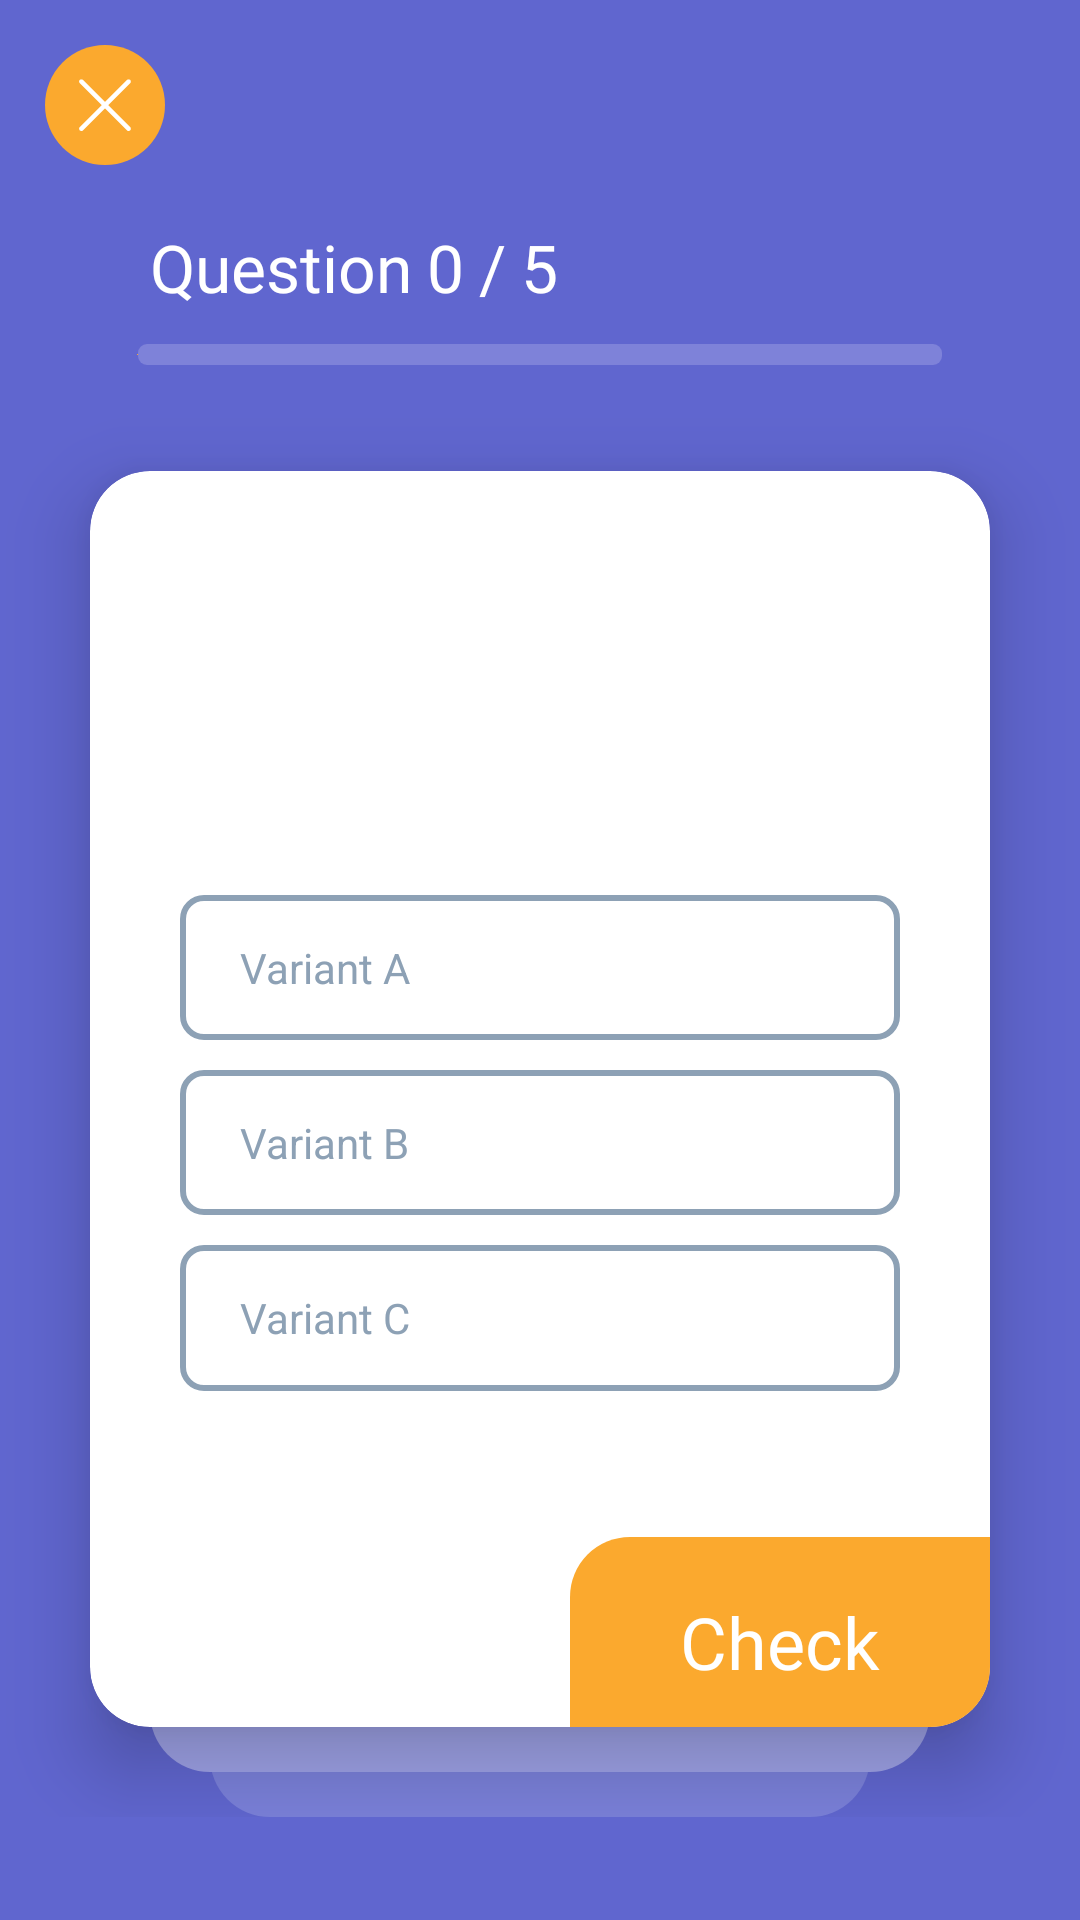

Write the Android layout XML for this screen, with the resource values it uses.
<!-- AndroidManifest.xml: application theme Theme.NurTest -->
<!-- res/layout/activity_math.xml -->
<?xml version="1.0" encoding="utf-8"?>
<LinearLayout xmlns:android="http://schemas.android.com/apk/res/android"
    xmlns:app="http://schemas.android.com/apk/res-auto"
    xmlns:tools="http://schemas.android.com/tools"
    android:layout_width="match_parent"
    android:layout_height="match_parent"
    android:background="@color/backcolor"
    android:orientation="vertical"
    android:weightSum="5"
    tools:context=".MathActivity">

    <LinearLayout
        android:layout_width="match_parent"
        android:layout_height="wrap_content"
        android:layout_margin="15dp">

        <ImageView
            android:id="@+id/finish_btn"
            android:layout_width="40dp"
            android:layout_height="40dp"
            android:background="@drawable/exit_backgraund"
            android:padding="10dp"
            android:src="@drawable/ic_exit_icon" />


    </LinearLayout>

    <LinearLayout
        android:layout_width="match_parent"
        android:layout_height="0dp"
        android:layout_weight="0.5"
        android:orientation="vertical"
        android:paddingStart="30dp"
        android:paddingEnd="30dp">

        <LinearLayout
            android:layout_width="match_parent"
            android:layout_height="0dp"
            android:layout_weight="1.4"
            android:orientation="horizontal"
            tools:ignore="NestedWeights">

            <TextView
                android:layout_width="wrap_content"
                android:layout_height="wrap_content"
                android:layout_gravity="bottom"
                android:layout_marginStart="20dp"
                android:layout_marginBottom="3dp"
                android:fontFamily="@font/basic"
                android:text="@string/question"
                android:textColor="#fff"
                android:textSize="22sp" />

            <TextView
                android:id="@+id/current_view"
                android:layout_width="wrap_content"
                android:layout_height="wrap_content"
                android:layout_gravity="bottom"
                android:layout_marginStart="5dp"
                android:layout_marginBottom="3dp"
                android:fontFamily="@font/basic"
                android:text="0"
                android:textColor="#fff"
                android:textSize="22sp" />

            <TextView
                android:layout_width="wrap_content"
                android:layout_height="wrap_content"
                android:layout_gravity="bottom"
                android:layout_marginStart="5dp"
                android:layout_marginBottom="3dp"
                android:fontFamily="@font/basic"
                android:text="/"
                android:textColor="#fff"
                android:textSize="22sp" />

            <TextView
                android:id="@+id/total_view"
                android:layout_width="wrap_content"
                android:layout_height="wrap_content"
                android:layout_gravity="bottom"
                android:layout_marginStart="5dp"
                android:layout_marginBottom="3dp"
                android:fontFamily="@font/basic"
                android:text="5"
                android:textColor="#fff"

                android:textSize="22sp" />

        </LinearLayout>


        <SeekBar
            android:id="@+id/seekbar_view"
            android:layout_width="match_parent"
            android:layout_height="0dp"
            android:layout_weight="0.6"
            android:progressDrawable="@drawable/seekbar_backgraund"
            android:thumb="@color/orange" />

    </LinearLayout>


    <LinearLayout
        android:layout_width="match_parent"
        android:layout_height="0dp"
        android:layout_weight="4.2"
        android:orientation="vertical">

        <FrameLayout
            android:layout_width="match_parent"

            android:layout_height="match_parent">


            <androidx.cardview.widget.CardView
                android:layout_width="match_parent"
                android:layout_height="match_parent"
                android:layout_marginStart="30dp"
                android:layout_marginTop="30dp"
                android:layout_marginEnd="30dp"
                android:layout_marginBottom="30dp"
                android:background="#fff"
                app:cardCornerRadius="20dp"
                app:cardElevation="15dp">

                <LinearLayout
                    android:layout_width="match_parent"
                    android:layout_height="match_parent"
                    android:orientation="vertical"
                    android:weightSum="5">

                    <ScrollView
                        android:layout_width="match_parent"
                        android:layout_height="0dp"
                        android:layout_weight="1.6">

                        <TextView
                            android:id="@+id/question_text"
                            android:layout_width="match_parent"
                            android:layout_height="wrap_content"
                            android:fontFamily="@font/basic"
                            android:padding="20dp"
                            android:textColor="@color/textColor"
                            android:textSize="20sp"
                            tools:ignore="RtlSymmetry"
                            tools:text="3. Uch xonali natural son bilan ikki xonali natural sonning yig`indisi eng kamida nechaga teng bo`ladi? " />

                    </ScrollView>

                    <RadioGroup
                        android:id="@+id/question_group"
                        android:layout_width="match_parent"
                        android:layout_height="0dp"
                        android:layout_weight="3.5"
                        android:paddingStart="30dp"
                        android:paddingTop="30dp"
                        android:paddingEnd="30dp"
                        android:weightSum="4">

                        <RadioButton
                            android:id="@+id/variantA"
                            android:layout_width="match_parent"
                            android:layout_height="0dp"
                            android:layout_marginBottom="5dp"
                            android:layout_weight="1"
                            android:background="@drawable/variant"
                            android:button="@null"
                            android:paddingStart="20dp"
                            android:text="Variant A"
                            android:textColor="@color/colorText" />

                        <RadioButton
                            android:id="@+id/variantB"
                            android:layout_width="match_parent"
                            android:layout_height="0dp"
                            android:layout_marginTop="5dp"
                            android:layout_marginBottom="5dp"
                            android:layout_weight="1"
                            android:background="@drawable/variant"
                            android:button="@null"
                            android:paddingStart="20dp"
                            android:text="Variant B "
                            android:textColor="#8DA1B5" />

                        <RadioButton
                            android:id="@+id/variantC"
                            android:layout_width="match_parent"
                            android:layout_height="0dp"
                            android:layout_marginTop="5dp"
                            android:layout_weight="1"
                            android:background="@drawable/variant"
                            android:button="@null"
                            android:paddingStart="20dp"
                            android:text="Variant C"
                            android:textColor="#8DA1B5" />


                    </RadioGroup>

                    <LinearLayout
                        android:id="@+id/check_view"
                        android:layout_width="140dp"
                        android:layout_height="70dp"
                        android:layout_gravity="bottom|end"
                        android:background="@drawable/next_backgraund">

                        <TextView
                            android:id="@+id/check_text"
                            android:layout_width="match_parent"
                            android:layout_height="match_parent"
                            android:fontFamily="@font/basic"
                            android:gravity="center"
                            android:text="Check"
                            android:textColor="#fff"
                            android:textSize="24sp" />


                    </LinearLayout>


                </LinearLayout>


            </androidx.cardview.widget.CardView>


            <LinearLayout
                android:layout_width="match_parent"
                android:layout_height="30dp"
                android:layout_gravity="bottom"
                android:layout_marginStart="70dp"
                android:layout_marginEnd="70dp"
                android:background="@drawable/quetion_list2" />

            <LinearLayout
                android:layout_width="match_parent"
                android:layout_height="30dp"
                android:layout_gravity="bottom"
                android:layout_marginStart="50dp"
                android:layout_marginEnd="50dp"
                android:layout_marginBottom="15dp"
                android:background="@drawable/quations_list" />


        </FrameLayout>


    </LinearLayout>


</LinearLayout>
<!-- resources referenced by this layout -->
<resources>
  <color name="backcolor">#6066CF</color>
  <color name="colorText">#8DA1B5</color>
  <color name="orange">#FBA92E</color>
  <color name="textColor">#294D75</color>
  <!-- drawable exit_backgraund (drawable) -->
  <?xml version="1.0" encoding="utf-8"?>
  <shape xmlns:android="http://schemas.android.com/apk/res/android">
  
      <corners android:radius="100dp" />
  
      <solid android:color="@color/orange" />
  
  </shape>
  <!-- drawable next_backgraund (drawable) -->
  <?xml version="1.0" encoding="utf-8"?>
  <shape xmlns:android="http://schemas.android.com/apk/res/android">
  
  
      <corners android:topLeftRadius="20dp" />
  
      <solid android:color="@color/orange" />
  
  
  </shape>
  <!-- drawable quations_list (drawable) -->
  <?xml version="1.0" encoding="utf-8"?>
  <shape xmlns:android="http://schemas.android.com/apk/res/android">
  
      <solid android:color="#9DA1E6" />
      <corners
          android:bottomLeftRadius="20dp"
          android:bottomRightRadius="20dp" />
  
  </shape>
  <!-- drawable quetion_list2 (drawable) -->
  <?xml version="1.0" encoding="utf-8"?>
  <shape xmlns:android="http://schemas.android.com/apk/res/android">
  
      <solid android:color="#7A80D9" />
      <corners
          android:bottomLeftRadius="20dp"
          android:bottomRightRadius="20dp" />
  
  </shape>
  <!-- drawable seekbar_backgraund (drawable) -->
  <?xml version="1.0" encoding="utf-8"?>
  <layer-list xmlns:android="http://schemas.android.com/apk/res/android">
  
      <item android:gravity="center_vertical">
  
  
          <shape android:shape="rectangle">
  
              <solid android:color="@color/seekBar" />
              <size
                  android:width="20dp"
                  android:height="7dp" />
              <corners android:radius="3dp" />
          </shape>
      </item>
  
      <item android:gravity="center_vertical">
  
          <scale android:scaleWidth="100%">
  
              <selector>
  
                  <item>
  
                      <shape android:shape="rectangle">
  
                          <solid android:color="@color/orange" />
                          <size
                              android:width="20dp"
                              android:height="7dp" />
                          <corners android:radius="3dp" />
  
                      </shape>
  
                  </item>
  
              </selector>
  
          </scale>
  
      </item>
  
  
  </layer-list>
  <!-- drawable variant (drawable) -->
  <?xml version="1.0" encoding="utf-8"?>
  <selector xmlns:android="http://schemas.android.com/apk/res/android">
  
      <item android:state_checked="true">
  
          <shape android:shape="rectangle">
              <corners android:radius="5dp" />
              <solid android:color="@color/orange" />
          </shape>
  
      </item>
  
      <item android:state_checked="false">
  
          <shape android:shape="rectangle">
              <corners android:radius="7dp" />
              <solid android:color="#00FFFFFF" />
              <stroke android:width="2dp" android:color="#8DA1B5" />
          </shape>
  
      </item>
  
  
  </selector>
  <string name="question">Question</string>
  <style name="Theme.NurTest" parent="Theme.AppCompat.DayNight.NoActionBar">
          
          <item name="colorPrimary">@color/purple_500</item>
          <item name="colorPrimaryVariant">@color/backcolor</item>
          <item name="colorOnPrimary">@color/white</item>
          
          <item name="colorSecondary">@color/teal_200</item>
          <item name="colorSecondaryVariant">@color/teal_700</item>
          <item name="colorOnSecondary">@color/black</item>
          
          <item name="android:statusBarColor" tools:targetApi="l">?attr/colorPrimaryVariant</item>
          
          <item name="android:navigationBarColor">@color/backcolor</item>
          <item name="android:windowDrawsSystemBarBackgrounds">true</item>
      </style>
  <color name="seekBar">#7E82D9</color>
  <color name="purple_500">#FF6200EE</color>
  <color name="white">#FFFFFFFF</color>
  <color name="teal_200">#FF03DAC5</color>
  <color name="teal_700">#FF018786</color>
  <color name="black">#FF000000</color>
</resources>
